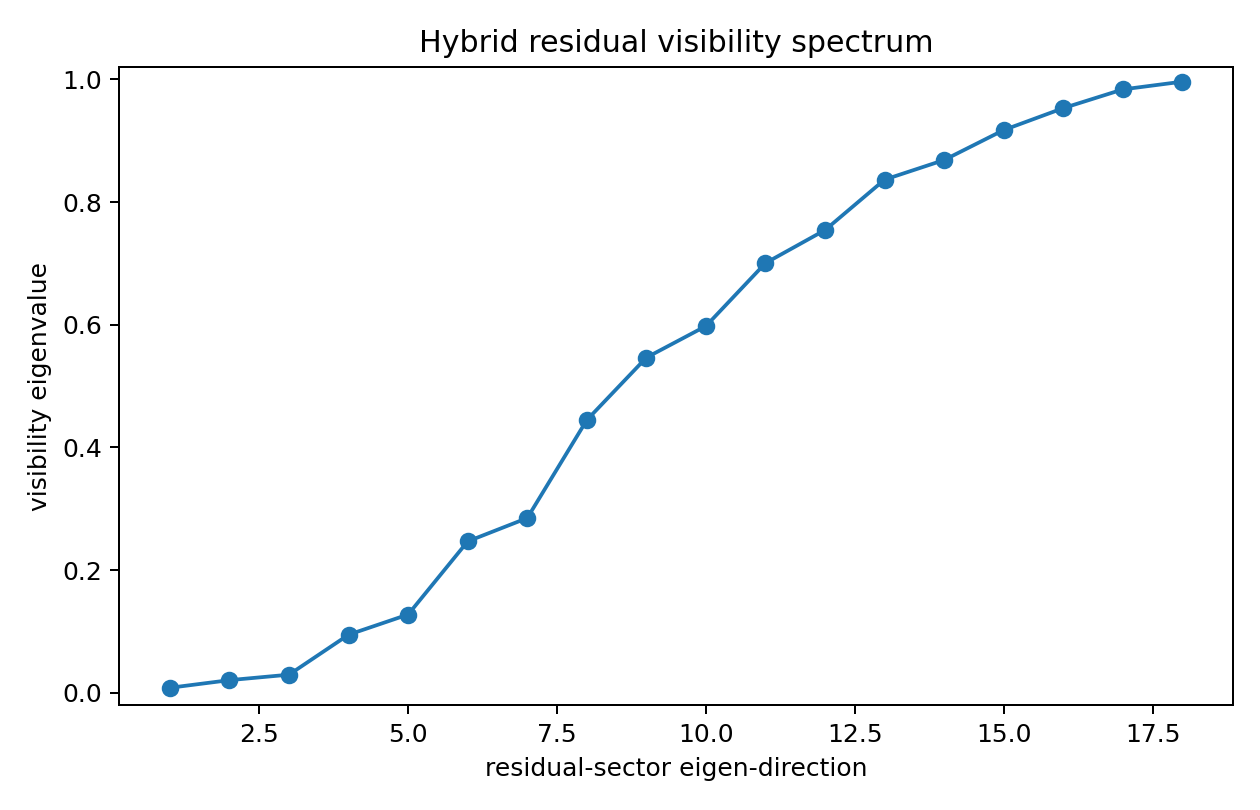

Values plotted in this chart, from the file beside it:
eigen_index, visibility_eigenvalue
1, 0.008267
2, 0.02069
3, 0.02962
4, 0.09476
5, 0.1277
6, 0.2469
7, 0.2849
8, 0.4447
9, 0.5465
10, 0.598
11, 0.7006
12, 0.7545
13, 0.8367
14, 0.8687
15, 0.9175
16, 0.9533
17, 0.9838
18, 0.9964
